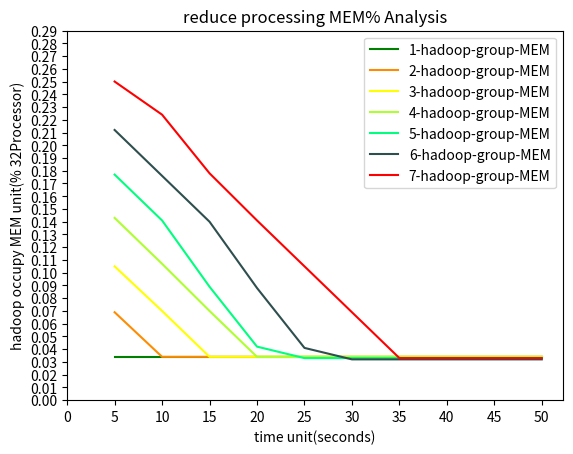

Here is the Python script that generated this plot:
import numpy as np
import matplotlib.pyplot as plt

t = range(5,55,5)
MEM_1 = [0.034, 0.034, 0.034, 0.034, 0.034, 0.034, 0.034, 0.034, 0.034, 0.034]
MEM_2 = [0.069, 0.034, 0.034, 0.034, 0.034, 0.034, 0.034, 0.034, 0.034, 0.034]
MEM_3 = [0.105, 0.07, 0.034, 0.034, 0.034, 0.034, 0.034, 0.034, 0.034, 0.034]
MEM_4 = [0.143, 0.107, 0.07, 0.034, 0.034, 0.034, 0.034, 0.034, 0.034, 0.034]
MEM_5 = [0.177, 0.141, 0.089, 0.042, 0.033, 0.033, 0.033, 0.033, 0.033, 0.033]
MEM_6 = [0.212, 0.176, 0.14, 0.088, 0.041, 0.032, 0.032, 0.032, 0.032, 0.032]
MEM_7 = [0.25, 0.224, 0.178, 0.141, 0.105, 0.069, 0.033, 0.033, 0.033, 0.033]


plt.title('reduce processing MEM% Analysis')
l1, = plt.plot(t,MEM_1,color='green',label='1 hadoop group')
l2, = plt.plot(t,MEM_2,color='darkorange',label='2 hadoop group')
l3, = plt.plot(t,MEM_3,color='yellow',label='3 hadoop group')
l4, = plt.plot(t,MEM_4,color='greenyellow',label='4 hadoop group')
l5, = plt.plot(t,MEM_5,color='springgreen',label='5 hadoop group')
l6, = plt.plot(t,MEM_6,color='darkslategrey',label='6 hadoop group')
l7, = plt.plot(t,MEM_7,color='red',label='7 hadoop group')
#l2, = plt.plot(x2,multi,color='red',label='multi hadoop group')
# color: darkorange lightcoral darkgoldenrod yellow greenyellow springgreen darkslategrey deepskyblue fushsia blue

x_ticks = np.arange(0,55,5)
y_ticks = np.arange(0,0.3,0.01)

plt.legend(handles=[l1,l2,l3,l4,l5,l6,l7],labels=['1-hadoop-group-MEM','2-hadoop-group-MEM','3-hadoop-group-MEM','4-hadoop-group-MEM','5-hadoop-group-MEM','6-hadoop-group-MEM','7-hadoop-group-MEM'],loc="best")
plt.xlabel('time unit(seconds)')
plt.ylabel('hadoop occupy MEM unit(% 32Processor)')

plt.xticks(x_ticks)
plt.yticks(y_ticks)

#plt.savefig('.MEM%.png')

plt.show()
